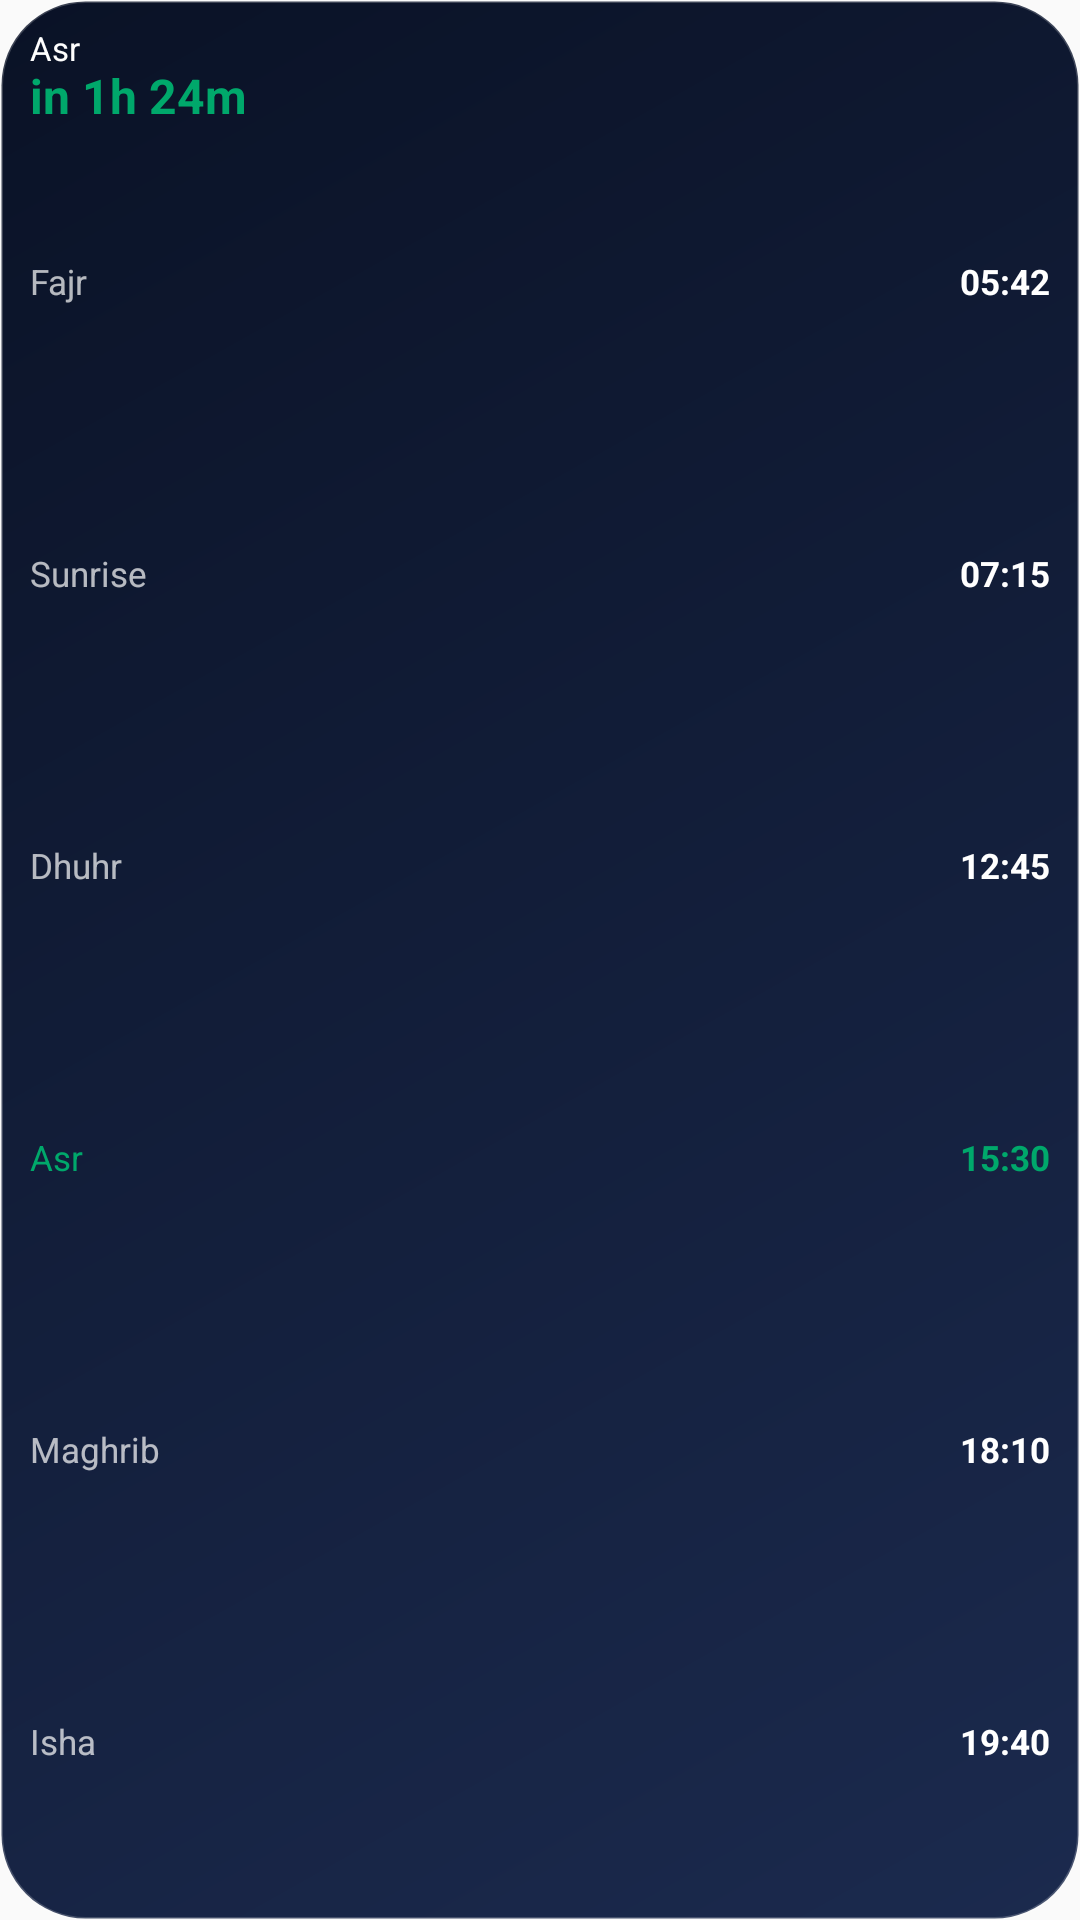

Produce the Android XML layout that renders to this screen, including the resource entries it uses.
<!-- AndroidManifest.xml: application theme Theme.PrayerTimes -->
<!-- res/layout/widget_opt_list_preview.xml -->
<?xml version="1.0" encoding="utf-8"?>
<FrameLayout xmlns:android="http://schemas.android.com/apk/res/android"
    android:layout_width="match_parent"
    android:layout_height="match_parent"
    android:background="@drawable/widget_preview_bg">

    <LinearLayout
        android:layout_width="match_parent"
        android:layout_height="match_parent"
        android:orientation="vertical"
        android:padding="10dp">

        <TextView
            android:layout_width="match_parent"
            android:layout_height="wrap_content"
            android:ellipsize="end"
            android:includeFontPadding="false"
            android:singleLine="true"
            android:textColor="#FFFFFF"
            android:textSize="11sp"
            android:text="@string/prayer_asr" />

        <TextView
            android:layout_width="match_parent"
            android:layout_height="wrap_content"
            android:ellipsize="end"
            android:includeFontPadding="false"
            android:singleLine="true"
            android:textColor="#00A86B"
            android:textSize="16sp"
            android:textStyle="bold"
            android:text="@string/widget_preview_countdown" />

        <LinearLayout
            android:layout_width="match_parent"
            android:layout_height="0dp"
            android:layout_weight="1"
            android:layout_marginTop="4dp"
            android:orientation="vertical">

            <LinearLayout
                android:layout_width="match_parent"
                android:layout_height="0dp"
                android:layout_weight="1"
                android:orientation="horizontal"
                android:gravity="center_vertical">
                <TextView
                    android:layout_width="0dp"
                    android:layout_height="wrap_content"
                    android:layout_weight="1"
                    android:includeFontPadding="false"
                    android:singleLine="true"
                    android:textColor="#B3FFFFFF"
                    android:textSize="11.5sp"
                    android:text="@string/prayer_fajr" />
                <TextView
                    android:layout_width="wrap_content"
                    android:layout_height="wrap_content"
                    android:includeFontPadding="false"
                    android:singleLine="true"
                    android:textColor="#FFFFFF"
                    android:textSize="11.5sp"
                    android:textStyle="bold"
                    android:text="05:42" />
            </LinearLayout>

            <LinearLayout
                android:layout_width="match_parent"
                android:layout_height="0dp"
                android:layout_weight="1"
                android:orientation="horizontal"
                android:gravity="center_vertical">
                <TextView
                    android:layout_width="0dp"
                    android:layout_height="wrap_content"
                    android:layout_weight="1"
                    android:includeFontPadding="false"
                    android:singleLine="true"
                    android:textColor="#B3FFFFFF"
                    android:textSize="11.5sp"
                    android:text="@string/prayer_sunrise" />
                <TextView
                    android:layout_width="wrap_content"
                    android:layout_height="wrap_content"
                    android:includeFontPadding="false"
                    android:singleLine="true"
                    android:textColor="#FFFFFF"
                    android:textSize="11.5sp"
                    android:textStyle="bold"
                    android:text="07:15" />
            </LinearLayout>

            <LinearLayout
                android:layout_width="match_parent"
                android:layout_height="0dp"
                android:layout_weight="1"
                android:orientation="horizontal"
                android:gravity="center_vertical">
                <TextView
                    android:layout_width="0dp"
                    android:layout_height="wrap_content"
                    android:layout_weight="1"
                    android:includeFontPadding="false"
                    android:singleLine="true"
                    android:textColor="#B3FFFFFF"
                    android:textSize="11.5sp"
                    android:text="@string/prayer_dhuhr" />
                <TextView
                    android:layout_width="wrap_content"
                    android:layout_height="wrap_content"
                    android:includeFontPadding="false"
                    android:singleLine="true"
                    android:textColor="#FFFFFF"
                    android:textSize="11.5sp"
                    android:textStyle="bold"
                    android:text="12:45" />
            </LinearLayout>

            <LinearLayout
                android:layout_width="match_parent"
                android:layout_height="0dp"
                android:layout_weight="1"
                android:orientation="horizontal"
                android:gravity="center_vertical">
                <TextView
                    android:layout_width="0dp"
                    android:layout_height="wrap_content"
                    android:layout_weight="1"
                    android:includeFontPadding="false"
                    android:singleLine="true"
                    android:textColor="#00A86B"
                    android:textSize="11.5sp"
                    android:text="@string/prayer_asr" />
                <TextView
                    android:layout_width="wrap_content"
                    android:layout_height="wrap_content"
                    android:includeFontPadding="false"
                    android:singleLine="true"
                    android:textColor="#00A86B"
                    android:textSize="11.5sp"
                    android:textStyle="bold"
                    android:text="15:30" />
            </LinearLayout>

            <LinearLayout
                android:layout_width="match_parent"
                android:layout_height="0dp"
                android:layout_weight="1"
                android:orientation="horizontal"
                android:gravity="center_vertical">
                <TextView
                    android:layout_width="0dp"
                    android:layout_height="wrap_content"
                    android:layout_weight="1"
                    android:includeFontPadding="false"
                    android:singleLine="true"
                    android:textColor="#B3FFFFFF"
                    android:textSize="11.5sp"
                    android:text="@string/prayer_maghrib" />
                <TextView
                    android:layout_width="wrap_content"
                    android:layout_height="wrap_content"
                    android:includeFontPadding="false"
                    android:singleLine="true"
                    android:textColor="#FFFFFF"
                    android:textSize="11.5sp"
                    android:textStyle="bold"
                    android:text="18:10" />
            </LinearLayout>

            <LinearLayout
                android:layout_width="match_parent"
                android:layout_height="0dp"
                android:layout_weight="1"
                android:orientation="horizontal"
                android:gravity="center_vertical">
                <TextView
                    android:layout_width="0dp"
                    android:layout_height="wrap_content"
                    android:layout_weight="1"
                    android:includeFontPadding="false"
                    android:singleLine="true"
                    android:textColor="#B3FFFFFF"
                    android:textSize="11.5sp"
                    android:text="@string/prayer_isha" />
                <TextView
                    android:layout_width="wrap_content"
                    android:layout_height="wrap_content"
                    android:includeFontPadding="false"
                    android:singleLine="true"
                    android:textColor="#FFFFFF"
                    android:textSize="11.5sp"
                    android:textStyle="bold"
                    android:text="19:40" />
            </LinearLayout>
        </LinearLayout>
    </LinearLayout>
</FrameLayout>
<!-- resources referenced by this layout -->
<resources>
  <!-- drawable widget_preview_bg (drawable) -->
  <?xml version="1.0" encoding="utf-8"?>
  <shape xmlns:android="http://schemas.android.com/apk/res/android"
      android:shape="rectangle">
      <gradient
          android:angle="135"
          android:startColor="#FF1B2A4E"
          android:endColor="#FF0A1226"
          android:type="linear" />
      <corners android:radius="28dp" />
      <stroke
          android:width="1dp"
          android:color="#33FFFFFF" />
  </shape>
  <string name="prayer_asr">Asr</string>
  <string name="prayer_dhuhr">Dhuhr</string>
  <string name="prayer_fajr">Fajr</string>
  <string name="prayer_isha">Isha</string>
  <string name="prayer_maghrib">Maghrib</string>
  <string name="prayer_sunrise">Sunrise</string>
  <string name="widget_preview_countdown">in 1h 24m</string>
  <style name="Theme.PrayerTimes" parent="android:Theme.Material.Light.NoActionBar" />
</resources>
